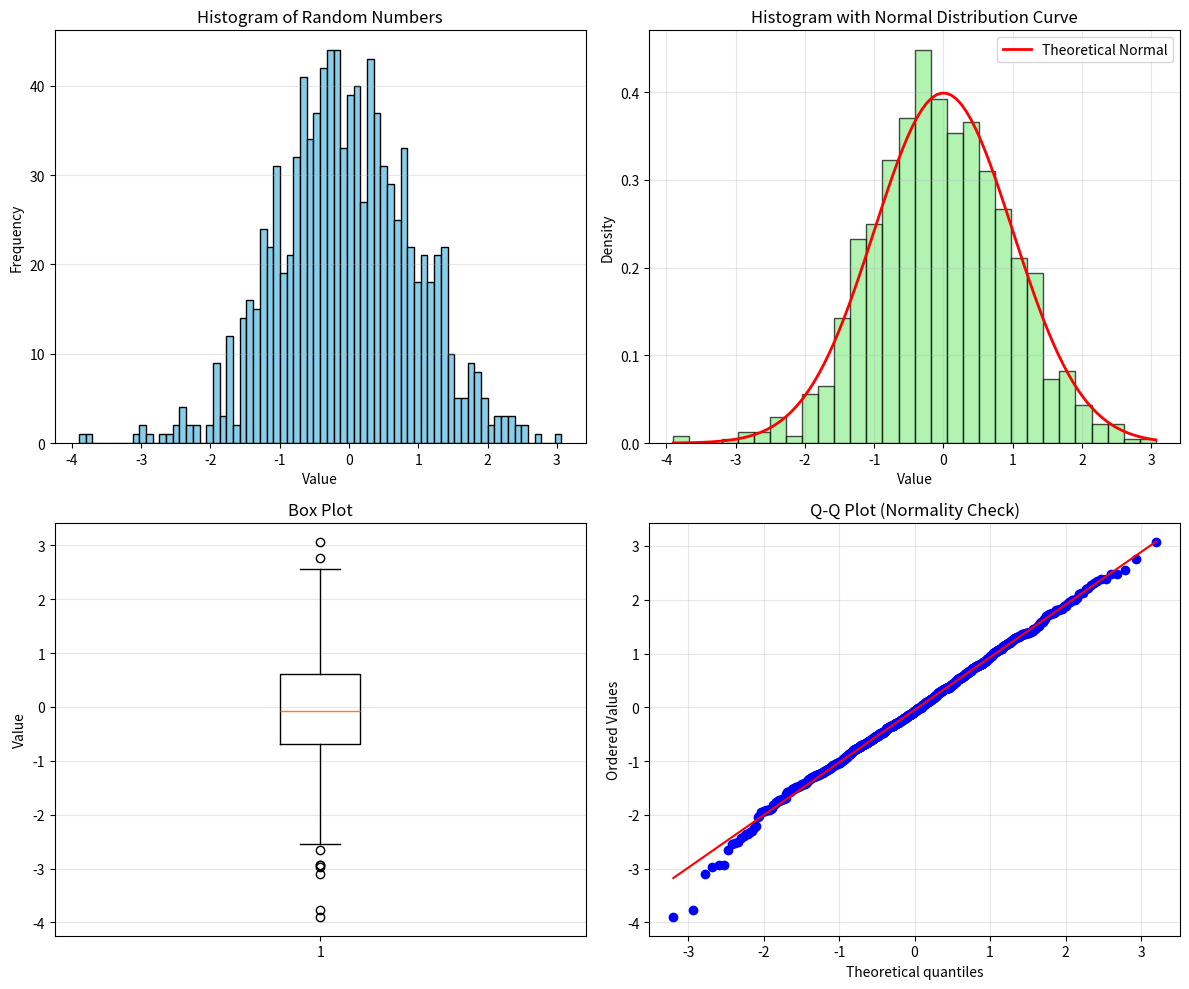

The matplotlib source for this figure:
import numpy as np
import matplotlib.pyplot as plt

# Set seed for reproducibility
rng = np.random.default_rng(seed=0)

# Generate 1000 random numbers from standard normal distribution
arr = rng.normal(loc=0, scale=1, size=1000)

# Calculate statistics
mean = np.mean(arr)
variance = np.var(arr)
std_dev = np.std(arr)

print("=" * 50)
print("STATISTICS:")
print("=" * 50)
print(f"Mean = {mean:.4f}")
print(f"Variance = {variance:.4f}")
print(f"Standard Deviation = {std_dev:.4f}")
print(f"Min Value = {np.min(arr):.4f}")
print(f"Max Value = {np.max(arr):.4f}")
print("=" * 50)

# Create figure with multiple subplots
fig, axes = plt.subplots(2, 2, figsize=(12, 10))

# 1. Basic Histogram
axes[0, 0].hist(arr, bins=72, edgecolor='black', color='skyblue')
axes[0, 0].set_title("Histogram of Random Numbers")
axes[0, 0].set_xlabel('Value')
axes[0, 0].set_ylabel('Frequency')
axes[0, 0].grid(axis='y', alpha=0.3)

# 2. Histogram with normal curve overlay
axes[0, 1].hist(arr, bins=30, density=True, edgecolor='black', color='lightgreen', alpha=0.7)
# Overlay theoretical normal distribution
x = np.linspace(arr.min(), arr.max(), 100)
axes[0, 1].plot(x, 1/(np.sqrt(2*np.pi)) * np.exp(-0.5*x**2), 'r-', linewidth=2, label='Theoretical Normal')
axes[0, 1].set_title("Histogram with Normal Distribution Curve")
axes[0, 1].set_xlabel('Value')
axes[0, 1].set_ylabel('Density')
axes[0, 1].legend()
axes[0, 1].grid(alpha=0.3)

# 3. Box Plot
axes[1, 0].boxplot(arr, vert=True)
axes[1, 0].set_title("Box Plot")
axes[1, 0].set_ylabel('Value')
axes[1, 0].grid(axis='y', alpha=0.3)

# 4. Q-Q Plot (Quantile-Quantile)
from scipy import stats
stats.probplot(arr, dist="norm", plot=axes[1, 1])
axes[1, 1].set_title("Q-Q Plot (Normality Check)")
axes[1, 1].grid(alpha=0.3)

plt.tight_layout()
plt.show()
